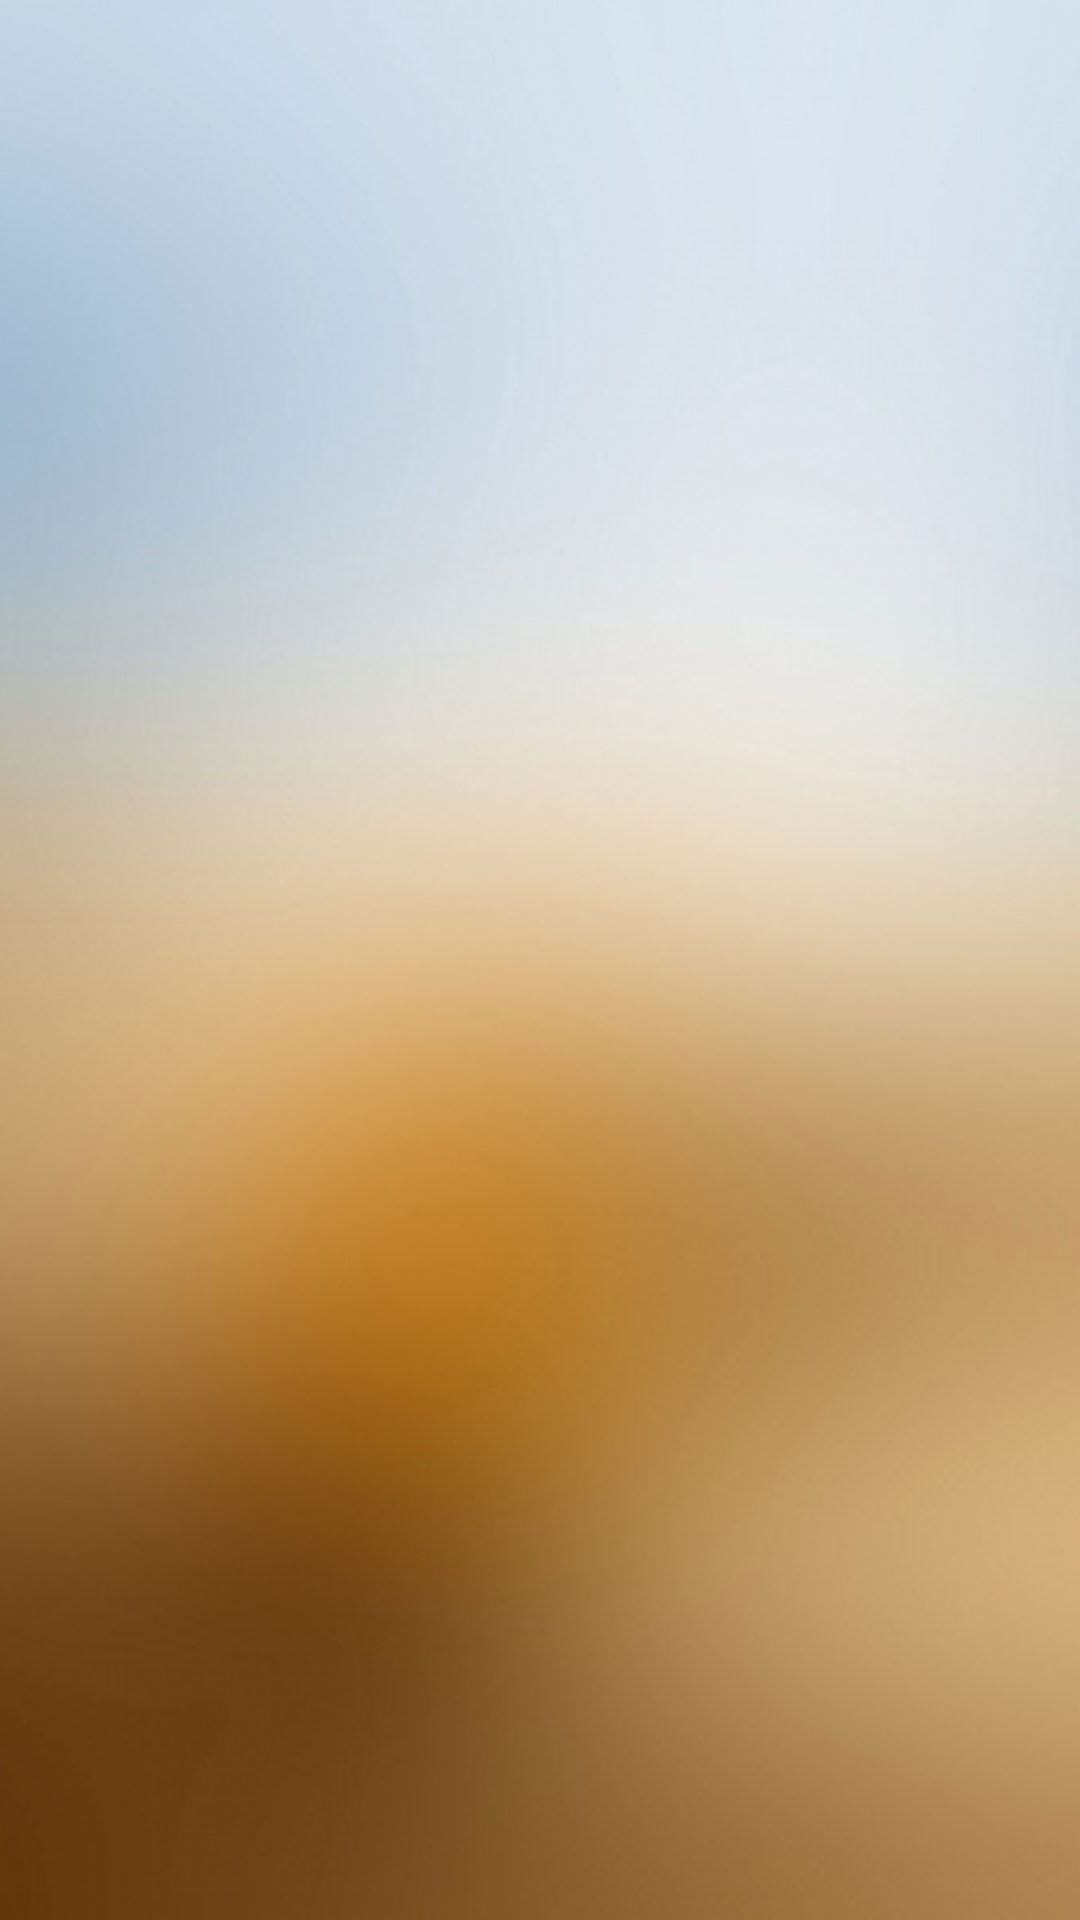

Reconstruct the res/layout file that produces this screen, plus the resources it refers to.
<!-- AndroidManifest.xml: application theme AppTheme -->
<!-- res/layout/fragment_main_navigation.xml -->
<ListView xmlns:android="http://schemas.android.com/apk/res/android"
    xmlns:tools="http://schemas.android.com/tools"
    android:layout_width="match_parent"
    android:layout_height="match_parent"
    android:background="@drawable/drawer_background"
    android:choiceMode="singleChoice"
    android:divider="@android:color/transparent"
    android:dividerHeight="10dp"
    tools:context="org.kbssm.synapsys.NavigationDrawerFragment" />
<!-- resources referenced by this layout -->
<resources>
  <!-- drawable drawer_background: jpg bitmap (drawable-xxhdpi, 57367 bytes) -->
  <style name="AppTheme" parent="AppBaseTheme">
          
      </style>
  <style name="AppBaseTheme" parent="android:Theme.Light">
          
      </style>
</resources>
